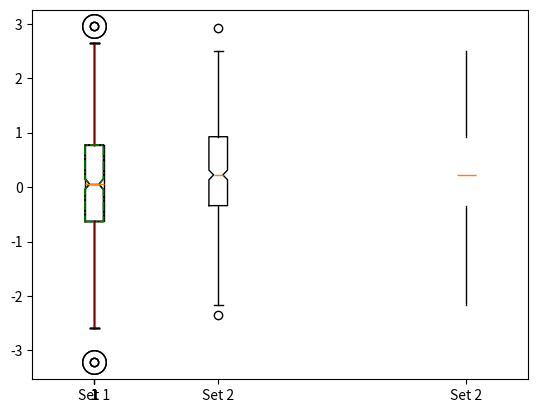

This chart was generated by the following Python code:
# implementation of boxplot:
import matplotlib.pyplot as plt
import numpy as np
X1 = np.random.normal(0, 1, 500)
X2 = np.random.normal(0.3, 1, 500)
# The most simple boxplot
plt.boxplot(X1)
plt.show()
# Changing some of its features
plt.boxplot(X1, notch=True, sym="o") # Use sym="" to shown no fliers; also showfliers=False
plt.show()
# Showing multiple boxplots on the same window
plt.boxplot((X1, X2), notch=True, sym="o", labels=["Set 1", "Set 2"])
plt.show()
# Hidding features of the boxplot
plt.boxplot(X2, notch=False, showfliers=False, showbox=False, showcaps=False, positions=[4],
labels=["Set 2"])
plt.show()
# Advanced customization of the boxplot
line_props = dict(color="r", alpha=0.3)
bbox_props = dict(color="g", alpha=0.9, linestyle="dashdot")
flier_props = dict(marker="o", markersize=17)
plt.boxplot(X1, notch=True, whiskerprops=line_props, boxprops=bbox_props,
flierprops=flier_props)
plt.show()

line_props = dict(color="r", alpha=0.3)
bbox_props = dict(color="g", alpha=0.9, linestyle="dashdot")
flier_props = dict(marker="o", markersize=17)
plt.boxplot(X1, notch=True, whiskerprops=line_props, boxprops=bbox_props,
flierprops=flier_props)
plt.show()